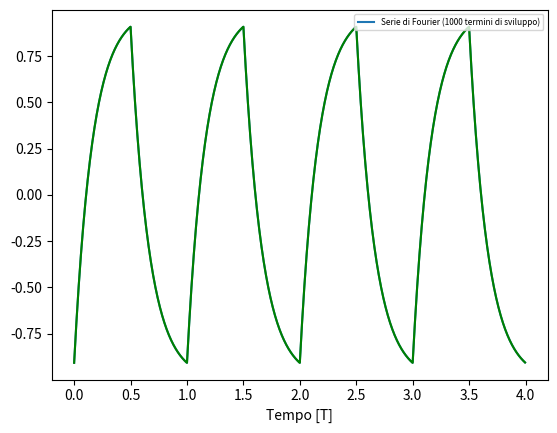

The script that saved this image:
import numpy as np
import matplotlib.pyplot as plt
from math import* #import all function from math


frequency_quadra = 241.7
period = 1/frequency_quadra
amplitude = 1
n = 1000
frequency_taglio = 234


t=np.linspace(0, period*4, 1000,endpoint=False)


bn = lambda n: (2.*(1-np.cos(n*np.pi)))/(np.pi* n)

dphi = lambda n: np.arctan( -frequency_quadra * n / frequency_taglio )

Gk = lambda n: 1 / np.sqrt( 1+ (frequency_quadra*n / frequency_taglio)**2 )

s = sum( bn(k)*Gk(k)*np.sin(2*np.pi*frequency_quadra*k* t + dphi(k)) for k in range (1,n+1))


t = t/period
plt.plot(t,s,label="Serie di Fourier (%d termini di sviluppo)" % (n))
plt.xlabel("Tempo [T]")
plt.ylabel
plt.legend(loc='upper right',prop={'size':6})


# Plot the data
plt.plot(t, s,'g')
plt.show()